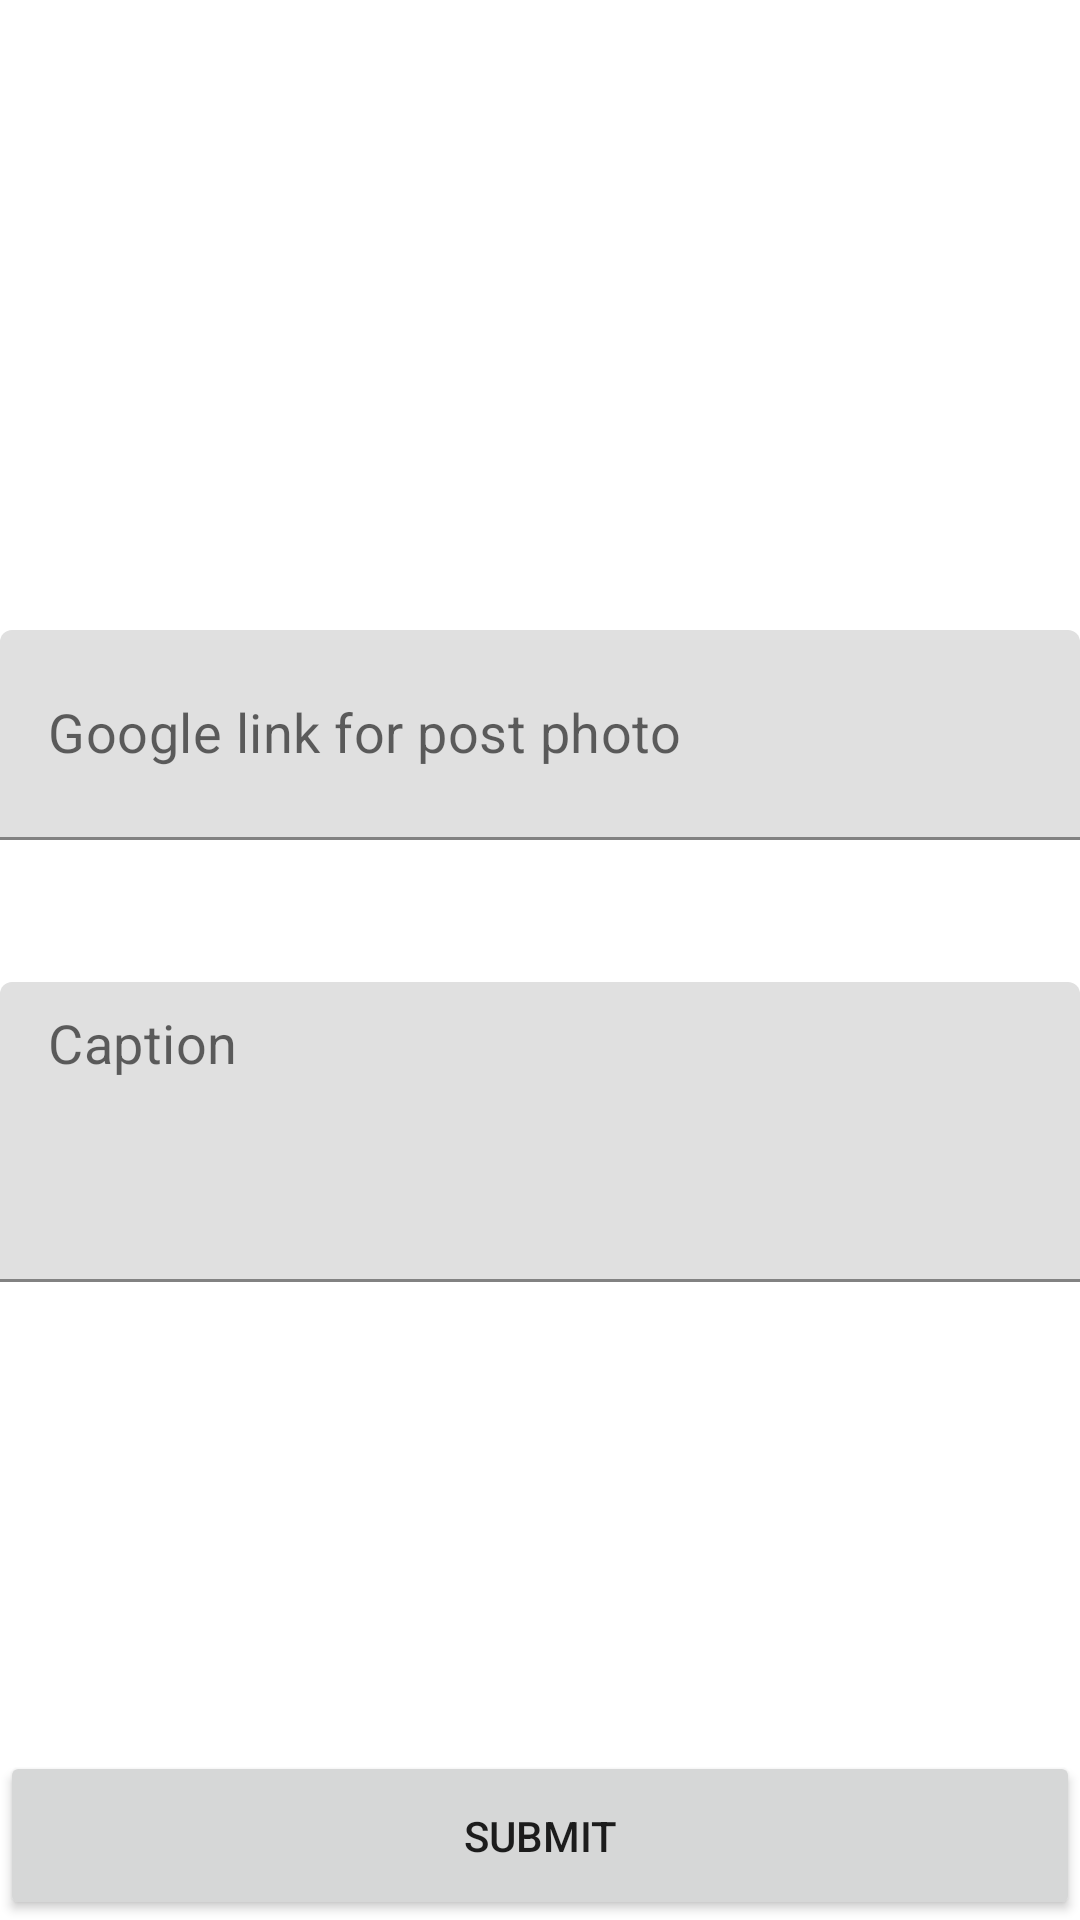

Layout XML and referenced resources for this Android screen:
<!-- AndroidManifest.xml: application theme Theme.Assignment1week5 -->
<!-- res/layout/activity_post.xml -->
<?xml version="1.0" encoding="utf-8"?>
<LinearLayout xmlns:android="http://schemas.android.com/apk/res/android"
    xmlns:app="http://schemas.android.com/apk/res-auto"
    xmlns:tools="http://schemas.android.com/tools"
    android:layout_width="match_parent"
    android:layout_height="match_parent"
    android:layout_margin="20dp"
    android:orientation="vertical"
    tools:context=".model.PostActivity">

    <ImageView
        android:layout_width="wrap_content"
        android:layout_height="0dp"
        android:layout_weight="8"
        android:padding="10dp"
        android:src="@drawable/instagram"
        android:contentDescription="logo" />

    <com.google.android.material.textfield.TextInputLayout
        android:layout_width="match_parent"
        android:layout_height="0dp"
        android:layout_marginTop="25dp"
        android:layout_weight="4"
        app:hintEnabled="false">

        <EditText
            android:id="@+id/etPostImageLink"
            android:layout_width="match_parent"
            android:layout_height="70dp"
            android:gravity="center_vertical"
            android:hint="Google link for post photo"
            android:paddingTop="8dp"
            android:textSize="18sp" />
    </com.google.android.material.textfield.TextInputLayout>

    <com.google.android.material.textfield.TextInputLayout
        android:layout_width="match_parent"
        android:layout_height="0dp"
        android:layout_marginTop="25dp"
        android:layout_weight="10"
        app:hintEnabled="false">

        <EditText
            android:id="@+id/etCaption"
            android:layout_width="match_parent"
            android:layout_height="100dp"
            android:gravity="start"
            android:hint="Caption"
            android:paddingTop="8dp"
            android:inputType="textMultiLine"
            android:textSize="18sp" />
    </com.google.android.material.textfield.TextInputLayout>

    <Button
        android:id="@+id/btnSubmit"
        android:layout_width="match_parent"
        android:layout_height="10dp"
        android:layout_marginTop="25dp"
        android:layout_weight="2"
        android:text="Submit" />


</LinearLayout>
<!-- resources referenced by this layout -->
<resources>
  <style name="Theme.Assignment1week5" parent="Theme.MaterialComponents.DayNight.DarkActionBar">
          
          <item name="colorPrimary">@color/purple_500</item>
          <item name="colorPrimaryVariant">@color/purple_700</item>
          <item name="colorOnPrimary">@color/white</item>
          
          <item name="colorSecondary">@color/teal_200</item>
          <item name="colorSecondaryVariant">@color/teal_700</item>
          <item name="colorOnSecondary">@color/black</item>
          
          <item name="android:statusBarColor" tools:targetApi="l">?attr/colorPrimaryVariant</item>
          
      </style>
  <!-- not gathered from this repository: default colours our renderer supplied (Android Studio template values) -->
  <color name="purple_500">#FF6200EE</color>
  <color name="purple_700">#FF3700B3</color>
  <color name="teal_200">#FF03DAC5</color>
  <color name="teal_700">#FF018786</color>
  <color name="black">#FF000000</color>
  <color name="white">#FFFFFFFF</color>
</resources>
